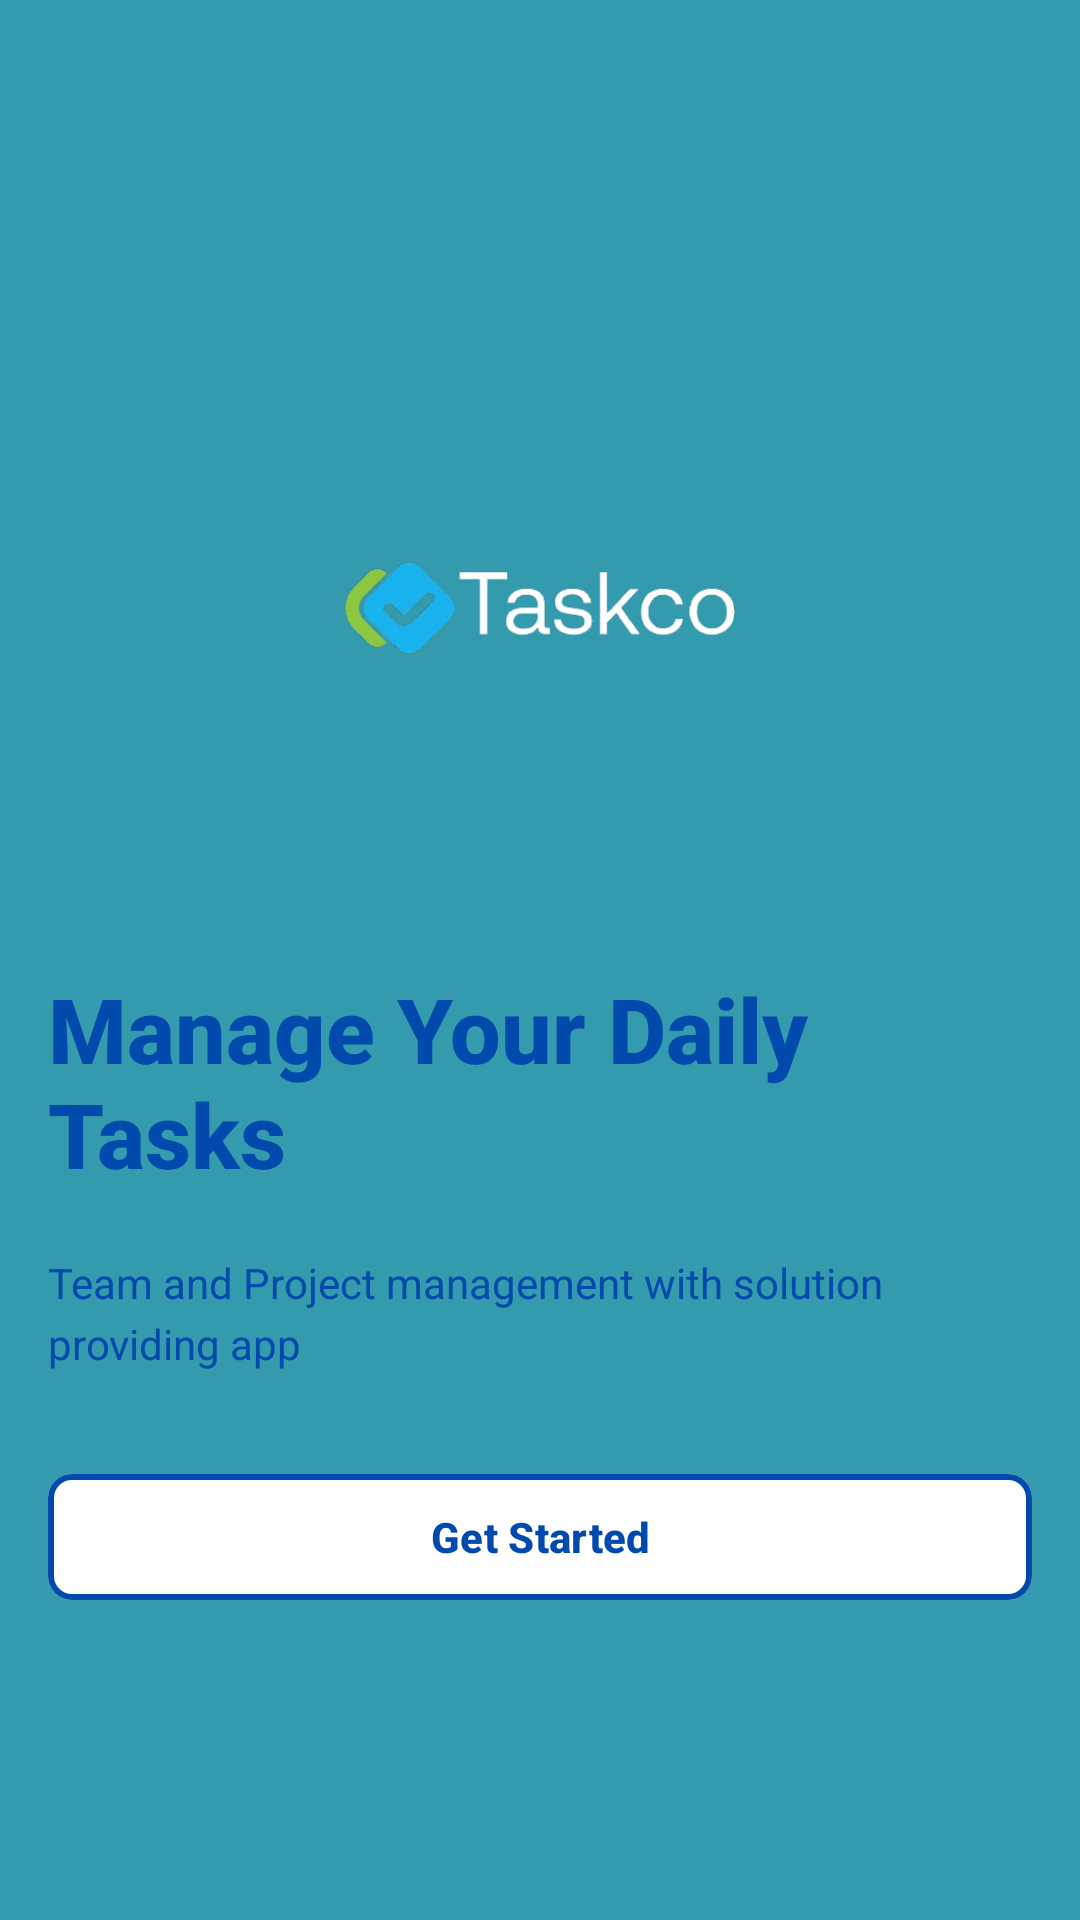

Layout XML and referenced resources for this Android screen:
<!-- AndroidManifest.xml: application theme Theme.ALAT -->
<!-- res/layout/activity_main.xml -->
<LinearLayout xmlns:android="http://schemas.android.com/apk/res/android"
    xmlns:app="http://schemas.android.com/apk/res-auto"
    xmlns:tools="http://schemas.android.com/tools"
    android:orientation="vertical"
    android:layout_width="match_parent"
    android:layout_height="match_parent"
    android:padding="16dp"
    android:gravity="center"
    android:background="#339bad"
    tools:context=".MainActivity">



    <ImageView
        android:layout_width="200dp"
        android:layout_height="200dp"
        android:src="@drawable/logo" />

    <TextView
        android:layout_width="wrap_content"
        android:layout_height="wrap_content"
        android:layout_marginTop="20dp"
        android:fontFamily="sans-serif-medium"
        android:text="Manage Your Daily Tasks"
        android:textColor="#004AAD"
        android:textSize="30sp"
        android:textStyle="bold" />

    <TextView
        android:layout_width="wrap_content"
        android:layout_height="wrap_content"
        android:layout_marginTop="20dp"
        android:text="Team and Project management with solution providing app"
        android:textColor="#004AAD"
        android:textSize="14sp"
        android:fontFamily="sans-serif"
        android:lineSpacingExtra="4dp" />

    <com.google.android.material.button.MaterialButton
        android:id="@+id/btn_get_started"
        android:layout_width="match_parent"
        android:layout_height="50dp"
        app:backgroundTint="@color/white"
        android:layout_marginTop="30dp"
        app:strokeWidth="2dp"
        app:strokeColor="#004AAD"
        android:text="Get Started"
        android:textColor="#004AAD"
        android:textStyle="bold"
        app:cornerRadius="8dp" />



</LinearLayout>
<!-- resources referenced by this layout -->
<resources>
  <!-- drawable logo: png bitmap (drawable, 42045 bytes) -->
  <style name="Theme.ALAT" parent="Base.Theme.ALAT" />
  <style name="Base.Theme.ALAT" parent="Theme.Material3.DayNight.NoActionBar">
          
          
      </style>
  <!-- not gathered from this repository: default colours our renderer supplied (Android Studio template values) -->
  <color name="white">#FFFFFFFF</color>
</resources>
